Labelled photos from "dataset", an image-classification folder in Lokeshwari09/Cloud-Based-Crop-Disease-Detection. The possible labels are: early blight, healthy, late blight, leaf rust, mosaic virus, powdery mildew.

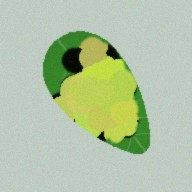
Label: mosaic virus

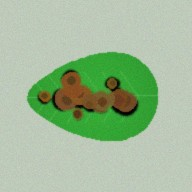
Label: early blight

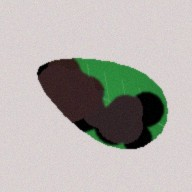
Label: late blight

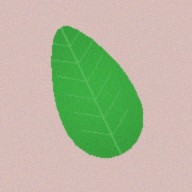
Label: healthy

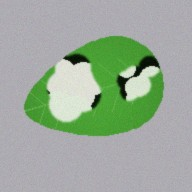
Label: powdery mildew

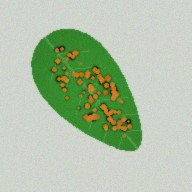
Label: leaf rust
